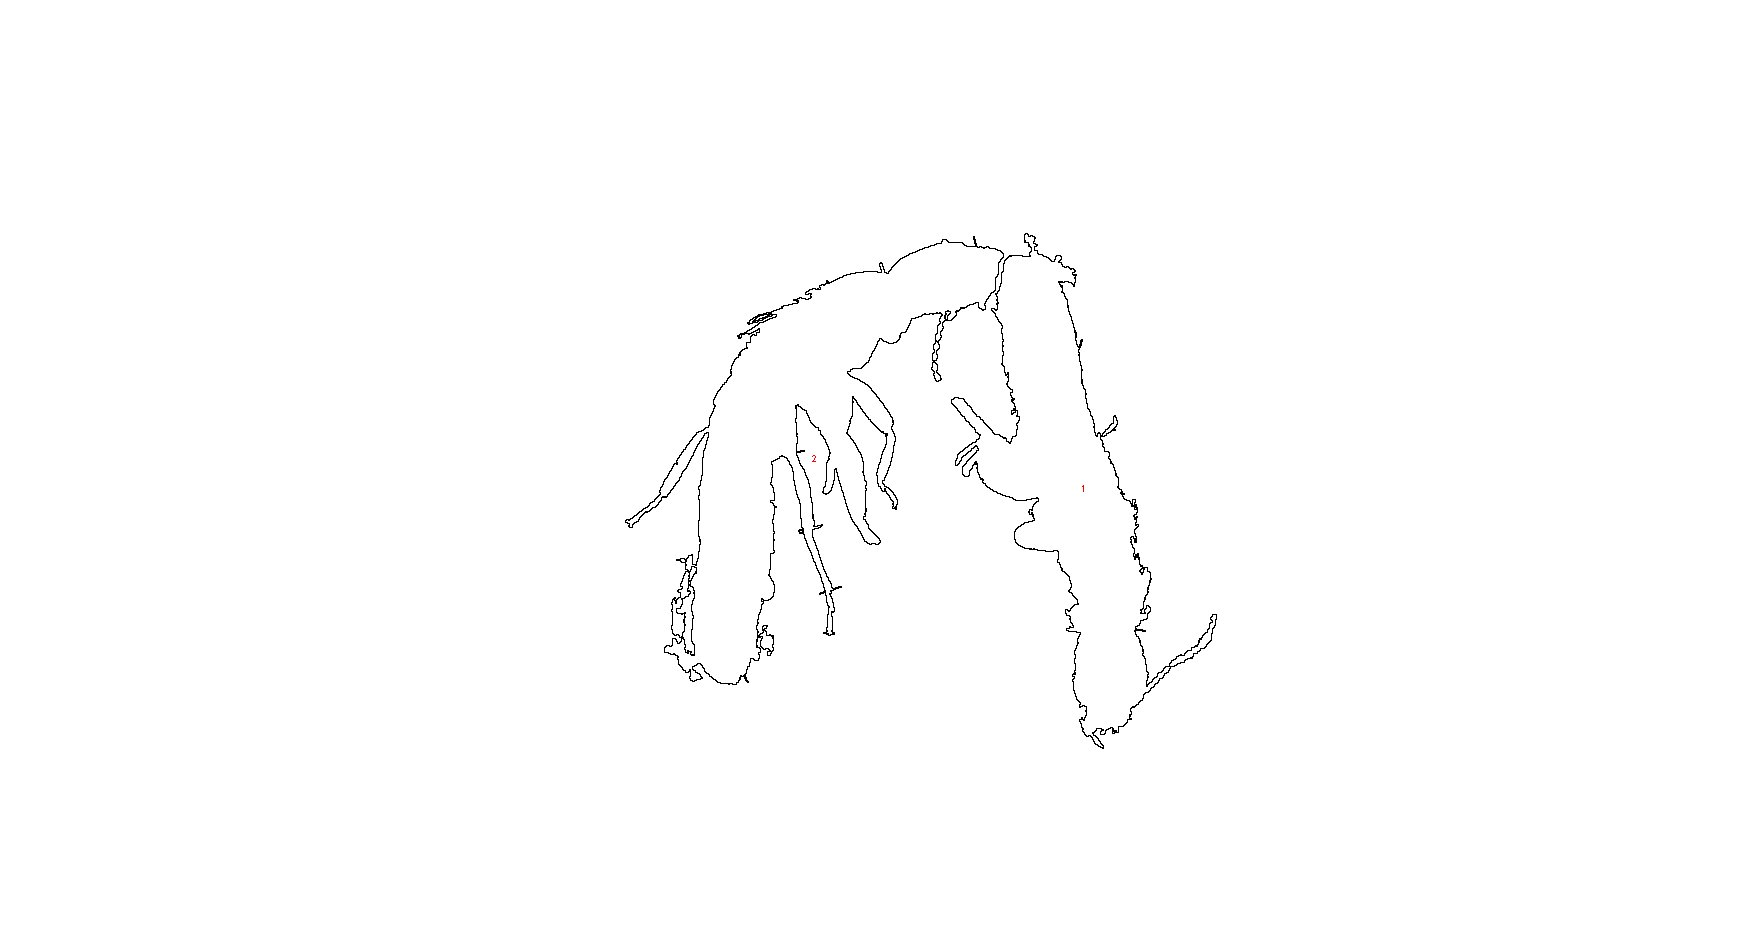

The data file committed next to this chart (first rows):
, Area, Mean, Min, Max, X, Y
1, 39719, 85.22, 21, 236, 1070, 489.2
2, 51852, 93.34, 20, 236, 799.1, 435.6
